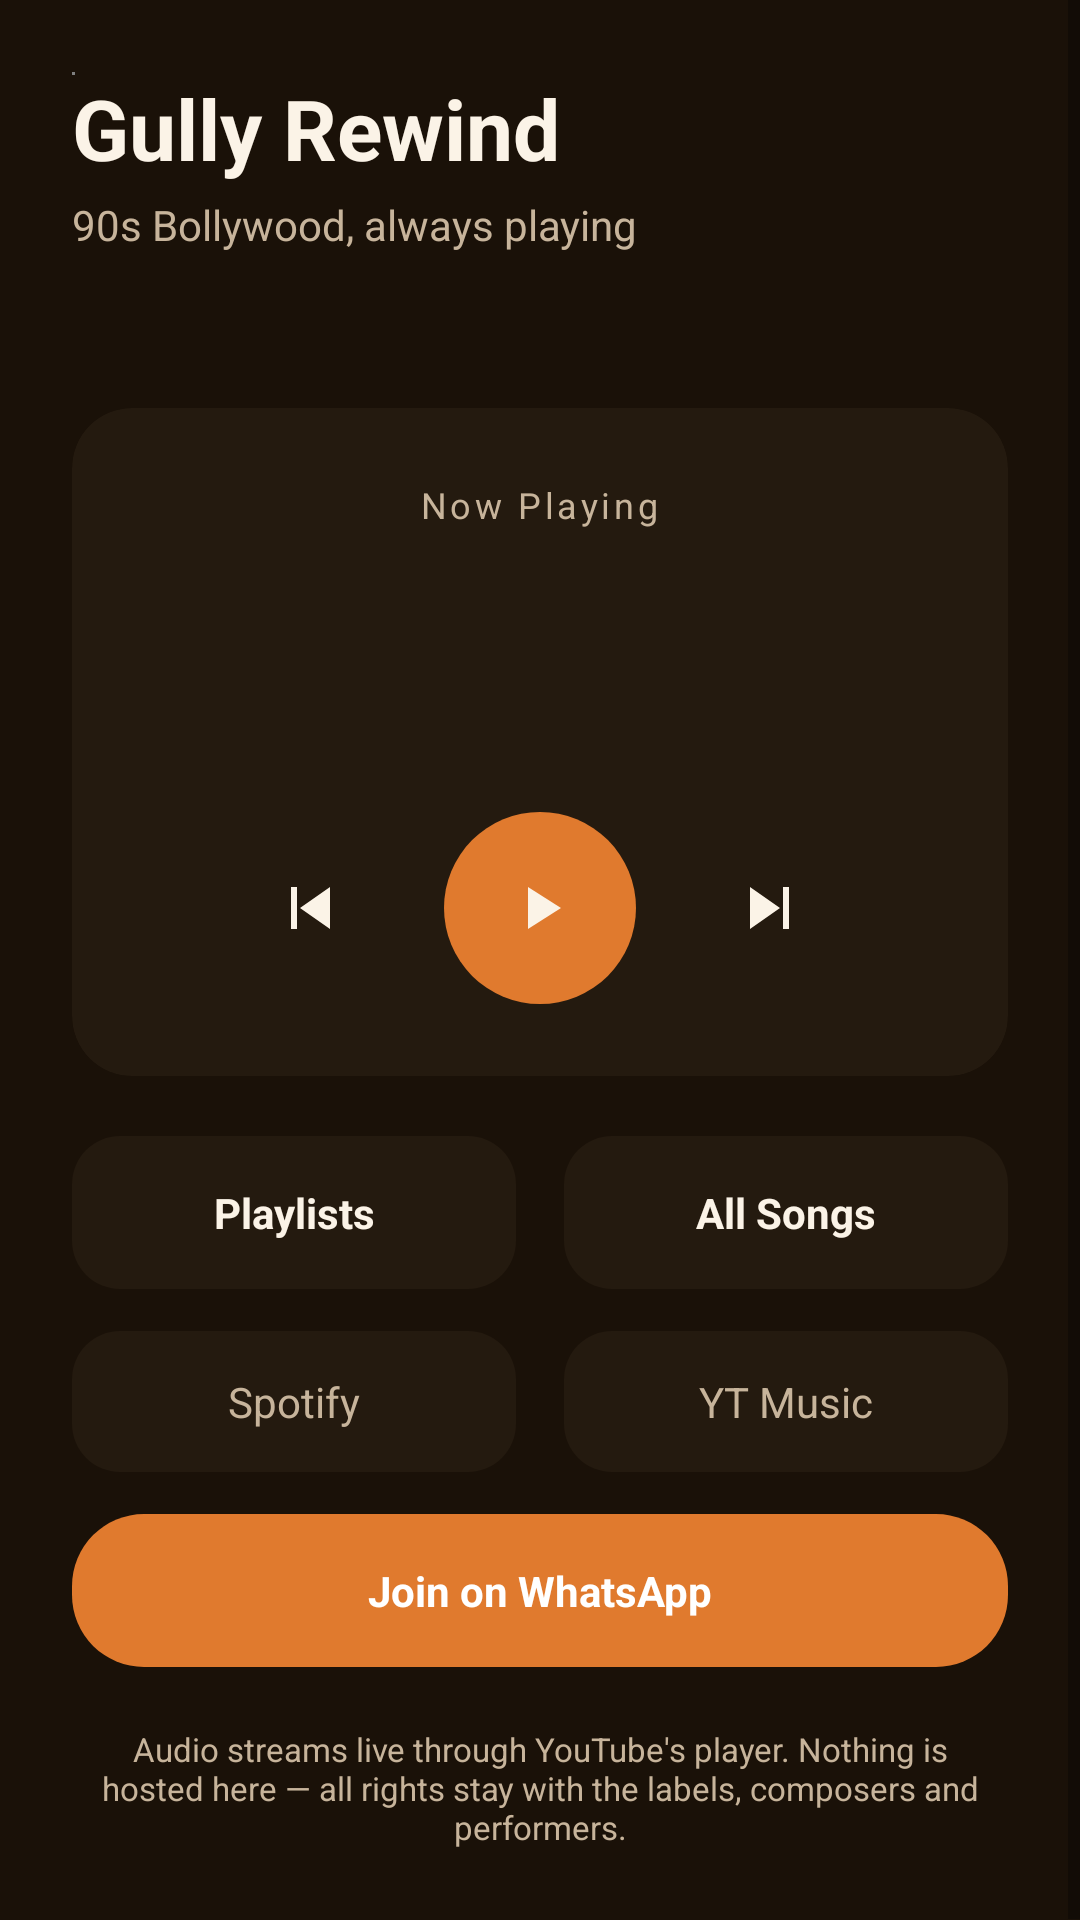

Android layout source for this screen:
<!-- AndroidManifest.xml: application theme Theme.GullyRewind -->
<!-- res/layout/activity_main.xml -->
<?xml version="1.0" encoding="utf-8"?>
<ScrollView xmlns:android="http://schemas.android.com/apk/res/android"
    xmlns:app="http://schemas.android.com/apk/res-auto"
    xmlns:tools="http://schemas.android.com/tools"
    android:layout_width="match_parent"
    android:layout_height="match_parent"
    android:background="@color/bg_base"
    android:fillViewport="true">

    <androidx.constraintlayout.widget.ConstraintLayout
        android:layout_width="match_parent"
        android:layout_height="wrap_content"
        android:padding="24dp">

        
        <WebView
            android:id="@+id/webViewPlayer"
            android:layout_width="1dp"
            android:layout_height="1dp"
            app:layout_constraintTop_toTopOf="parent"
            app:layout_constraintStart_toStartOf="parent" />

        <TextView
            android:id="@+id/tvAppName"
            android:layout_width="wrap_content"
            android:layout_height="wrap_content"
            android:text="@string/app_name"
            android:textColor="@color/text_primary"
            android:textSize="28sp"
            android:textStyle="bold"
            app:layout_constraintTop_toTopOf="parent"
            app:layout_constraintStart_toStartOf="parent" />

        <TextView
            android:id="@+id/tvTagline"
            android:layout_width="wrap_content"
            android:layout_height="wrap_content"
            android:layout_marginTop="4dp"
            android:text="@string/tagline"
            android:textColor="@color/text_secondary"
            android:textSize="14sp"
            app:layout_constraintTop_toBottomOf="@id/tvAppName"
            app:layout_constraintStart_toStartOf="parent" />

        <TextView
            android:id="@+id/tvListeners"
            android:layout_width="wrap_content"
            android:layout_height="wrap_content"
            android:layout_marginTop="6dp"
            android:textColor="@color/accent_secondary"
            android:textSize="13sp"
            android:textStyle="bold"
            tools:text="128 listening now"
            app:layout_constraintTop_toBottomOf="@id/tvTagline"
            app:layout_constraintStart_toStartOf="parent" />

        
        <androidx.cardview.widget.CardView
            android:id="@+id/cardNowPlaying"
            android:layout_width="0dp"
            android:layout_height="wrap_content"
            android:layout_marginTop="28dp"
            app:cardBackgroundColor="@color/bg_card"
            app:cardCornerRadius="20dp"
            app:cardElevation="0dp"
            app:layout_constraintTop_toBottomOf="@id/tvListeners"
            app:layout_constraintStart_toStartOf="parent"
            app:layout_constraintEnd_toEndOf="parent">

            <LinearLayout
                android:layout_width="match_parent"
                android:layout_height="wrap_content"
                android:orientation="vertical"
                android:padding="24dp"
                android:gravity="center">

                <TextView
                    android:id="@+id/tvNowPlayingLabel"
                    android:layout_width="wrap_content"
                    android:layout_height="wrap_content"
                    android:text="@string/now_playing"
                    android:textColor="@color/text_secondary"
                    android:textSize="12sp"
                    android:letterSpacing="0.1" />

                <TextView
                    android:id="@+id/tvSongTitle"
                    android:layout_width="match_parent"
                    android:layout_height="wrap_content"
                    android:layout_marginTop="12dp"
                    android:gravity="center"
                    android:textColor="@color/text_primary"
                    android:textSize="22sp"
                    android:textStyle="bold"
                    tools:text="Tujhe Dekha Toh" />

                <TextView
                    android:id="@+id/tvSongMeta"
                    android:layout_width="match_parent"
                    android:layout_height="wrap_content"
                    android:layout_marginTop="6dp"
                    android:gravity="center"
                    android:textColor="@color/text_secondary"
                    android:textSize="14sp"
                    tools:text="Dilwale Dulhania Le Jayenge · 1995" />

                <LinearLayout
                    android:layout_width="wrap_content"
                    android:layout_height="wrap_content"
                    android:layout_marginTop="28dp"
                    android:gravity="center_vertical"
                    android:orientation="horizontal">

                    <ImageButton
                        android:id="@+id/btnPrevious"
                        android:layout_width="48dp"
                        android:layout_height="48dp"
                        android:background="@android:color/transparent"
                        android:contentDescription="@string/previous"
                        android:padding="10dp"
                        android:src="@drawable/ic_previous" />

                    <ImageButton
                        android:id="@+id/btnPlayPause"
                        android:layout_width="64dp"
                        android:layout_height="64dp"
                        android:layout_marginHorizontal="20dp"
                        android:background="@drawable/bg_circle_button"
                        android:contentDescription="@string/play"
                        android:padding="18dp"
                        android:src="@drawable/ic_play" />

                    <ImageButton
                        android:id="@+id/btnNext"
                        android:layout_width="48dp"
                        android:layout_height="48dp"
                        android:background="@android:color/transparent"
                        android:contentDescription="@string/next"
                        android:padding="10dp"
                        android:src="@drawable/ic_next" />
                </LinearLayout>
            </LinearLayout>
        </androidx.cardview.widget.CardView>

        
        <LinearLayout
            android:id="@+id/layoutNav"
            android:layout_width="0dp"
            android:layout_height="wrap_content"
            android:layout_marginTop="20dp"
            android:orientation="horizontal"
            app:layout_constraintTop_toBottomOf="@id/cardNowPlaying"
            app:layout_constraintStart_toStartOf="parent"
            app:layout_constraintEnd_toEndOf="parent">

            <TextView
                android:id="@+id/btnPlaylists"
                android:layout_width="0dp"
                android:layout_height="wrap_content"
                android:layout_weight="1"
                android:layout_marginEnd="8dp"
                android:background="@drawable/bg_rounded_card"
                android:gravity="center"
                android:padding="16dp"
                android:text="@string/view_playlists"
                android:textColor="@color/text_primary"
                android:textStyle="bold" />

            <TextView
                android:id="@+id/btnAllSongs"
                android:layout_width="0dp"
                android:layout_height="wrap_content"
                android:layout_weight="1"
                android:layout_marginStart="8dp"
                android:background="@drawable/bg_rounded_card"
                android:gravity="center"
                android:padding="16dp"
                android:text="@string/view_all_songs"
                android:textColor="@color/text_primary"
                android:textStyle="bold" />
        </LinearLayout>

        
        <LinearLayout
            android:id="@+id/layoutExternal"
            android:layout_width="0dp"
            android:layout_height="wrap_content"
            android:layout_marginTop="14dp"
            android:orientation="horizontal"
            app:layout_constraintTop_toBottomOf="@id/layoutNav"
            app:layout_constraintStart_toStartOf="parent"
            app:layout_constraintEnd_toEndOf="parent">

            <TextView
                android:id="@+id/btnSpotify"
                android:layout_width="0dp"
                android:layout_height="wrap_content"
                android:layout_weight="1"
                android:layout_marginEnd="8dp"
                android:background="@drawable/bg_rounded_card"
                android:gravity="center"
                android:padding="14dp"
                android:text="@string/open_spotify"
                android:textColor="@color/text_secondary" />

            <TextView
                android:id="@+id/btnYtMusic"
                android:layout_width="0dp"
                android:layout_height="wrap_content"
                android:layout_weight="1"
                android:layout_marginStart="8dp"
                android:background="@drawable/bg_rounded_card"
                android:gravity="center"
                android:padding="14dp"
                android:text="@string/open_yt_music"
                android:textColor="@color/text_secondary" />
        </LinearLayout>

        <TextView
            android:id="@+id/btnWhatsapp"
            android:layout_width="0dp"
            android:layout_height="wrap_content"
            android:layout_marginTop="14dp"
            android:background="@drawable/bg_pill_button"
            android:drawablePadding="8dp"
            android:gravity="center"
            android:padding="16dp"
            android:text="@string/join_whatsapp"
            android:textColor="@color/white"
            android:textStyle="bold"
            app:layout_constraintTop_toBottomOf="@id/layoutExternal"
            app:layout_constraintStart_toStartOf="parent"
            app:layout_constraintEnd_toEndOf="parent" />

        <TextView
            android:id="@+id/tvCredit"
            android:layout_width="0dp"
            android:layout_height="wrap_content"
            android:layout_marginTop="20dp"
            android:layout_marginBottom="12dp"
            android:gravity="center"
            android:text="@string/audio_credit"
            android:textColor="@color/text_secondary"
            android:textSize="11sp"
            app:layout_constraintTop_toBottomOf="@id/btnWhatsapp"
            app:layout_constraintStart_toStartOf="parent"
            app:layout_constraintEnd_toEndOf="parent" />

    </androidx.constraintlayout.widget.ConstraintLayout>
</ScrollView>
<!-- resources referenced by this layout -->
<resources>
  <color name="accent_secondary">#F4B942</color>
  <color name="bg_base">#1A1108</color>
  <color name="bg_card">#241A0F</color>
  <color name="text_primary">#FBF3E7</color>
  <color name="text_secondary">#C7B49B</color>
  <color name="white">#FFFFFF</color>
  <!-- drawable bg_circle_button (drawable) -->
  <shape xmlns:android="http://schemas.android.com/apk/res/android"
      android:shape="oval">
      <solid android:color="#E07A2E"/>
  </shape>
  <!-- drawable bg_pill_button (drawable) -->
  <shape xmlns:android="http://schemas.android.com/apk/res/android">
      <solid android:color="#E07A2E"/>
      <corners android:radius="24dp"/>
  </shape>
  <!-- drawable bg_rounded_card (drawable) -->
  <shape xmlns:android="http://schemas.android.com/apk/res/android">
      <solid android:color="#241A0F"/>
      <corners android:radius="16dp"/>
  </shape>
  <!-- drawable ic_next (drawable) -->
  <vector xmlns:android="http://schemas.android.com/apk/res/android"
      android:width="24dp" android:height="24dp"
      android:viewportWidth="24" android:viewportHeight="24">
      <path android:fillColor="#FBF3E7" android:pathData="M6,5l10,7 -10,7zM17,5h2v14h-2z"/>
  </vector>
  <!-- drawable ic_play (drawable) -->
  <vector xmlns:android="http://schemas.android.com/apk/res/android"
      android:width="24dp" android:height="24dp"
      android:viewportWidth="24" android:viewportHeight="24">
      <path android:fillColor="#FBF3E7" android:pathData="M8,5v14l11,-7z"/>
  </vector>
  <!-- drawable ic_previous (drawable) -->
  <vector xmlns:android="http://schemas.android.com/apk/res/android"
      android:width="24dp" android:height="24dp"
      android:viewportWidth="24" android:viewportHeight="24">
      <path android:fillColor="#FBF3E7" android:pathData="M18,5l-10,7 10,7zM5,5h2v14h-2z"/>
  </vector>
  <string name="app_name">Gully Rewind</string>
  <string name="audio_credit">Audio streams live through YouTube\'s player. Nothing is hosted here — all rights stay with the labels, composers and performers.</string>
  <string name="join_whatsapp">Join on WhatsApp</string>
  <string name="next">Next</string>
  <string name="now_playing">Now Playing</string>
  <string name="open_spotify">Spotify</string>
  <string name="open_yt_music">YT Music</string>
  <string name="play">Play</string>
  <string name="previous">Previous</string>
  <string name="tagline">90s Bollywood, always playing</string>
  <string name="view_all_songs">All Songs</string>
  <string name="view_playlists">Playlists</string>
  <style name="Theme.GullyRewind" parent="Theme.MaterialComponents.DayNight.NoActionBar">
          <item name="colorPrimary">@color/accent_primary</item>
          <item name="colorPrimaryDark">@color/bg_base</item>
          <item name="colorAccent">@color/accent_secondary</item>
          <item name="android:windowBackground">@color/bg_base</item>
          <item name="android:statusBarColor">@color/bg_base</item>
          <item name="android:textColorPrimary">@color/text_primary</item>
      </style>
  <color name="accent_primary">#E07A2E</color>
</resources>
